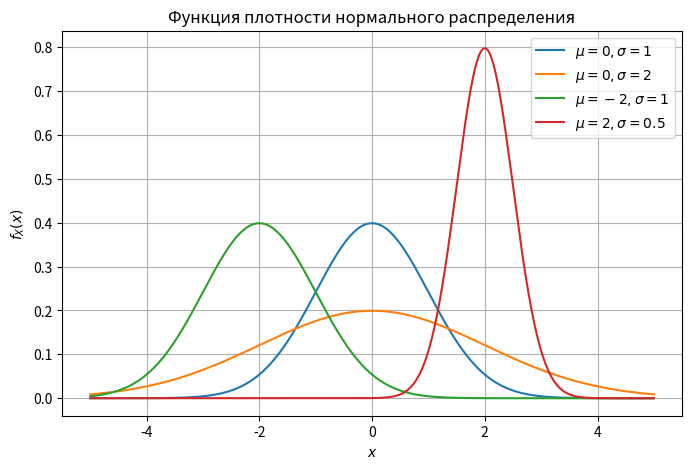

The matplotlib source for this figure:
import numpy as np
import matplotlib.pyplot as plt
from scipy.stats import norm

params = [
    (0, 1),
    (0, 2),
    (-2, 1),
    (2, 0.5)
]

x = np.linspace(-5, 5, 1000)

plt.figure(figsize=(8, 5))

for mu, sigma in params:
    plt.plot(x, norm.pdf(x, mu, sigma), label=fr'$\mu={mu}, \sigma={sigma}$')

plt.xlabel('$x$')
plt.ylabel('$f_X(x)$')
plt.title('Функция плотности нормального распределения')
plt.legend()
plt.grid(True)
plt.show()